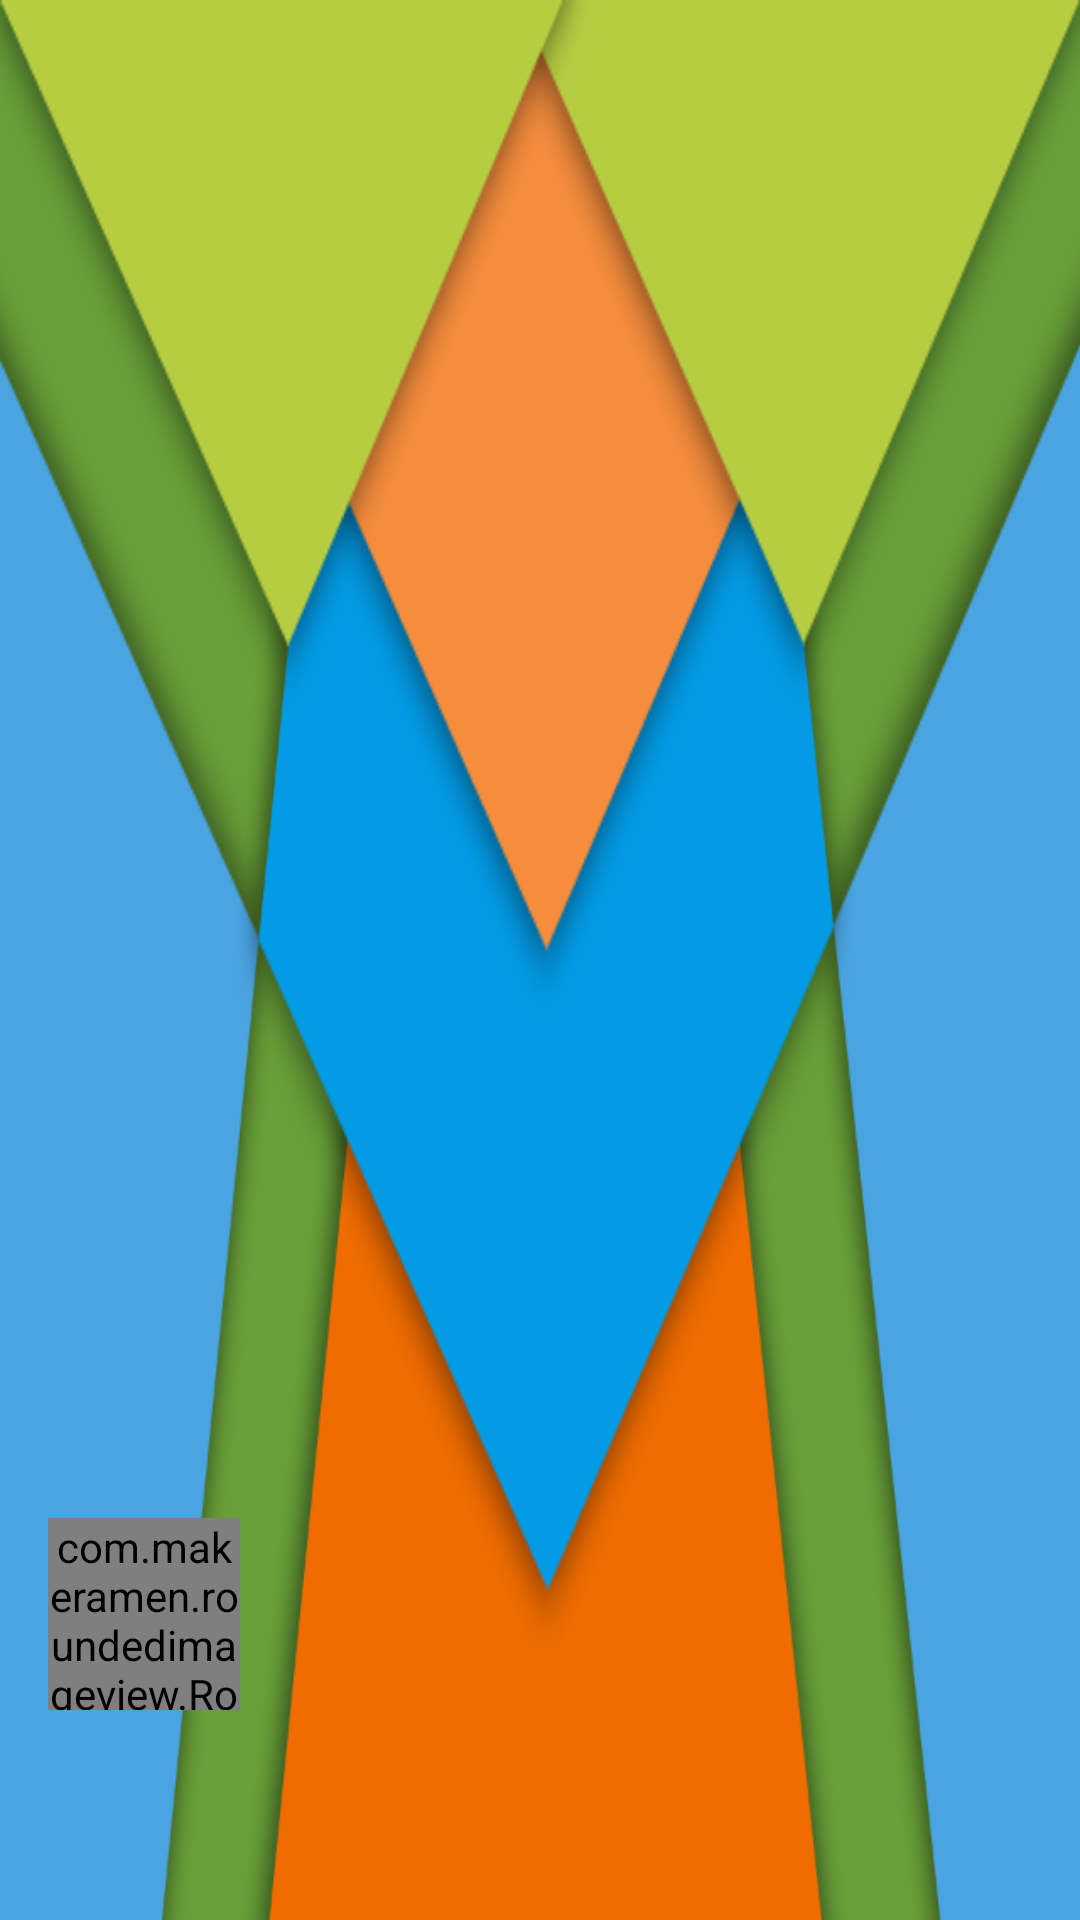

Produce the Android XML layout that renders to this screen, including the resource entries it uses.
<!-- AndroidManifest.xml: application theme MainTheme -->
<!-- res/layout/drawer_header.xml -->
<?xml version="1.0" encoding="utf-8"?>
<LinearLayout
    xmlns:android="http://schemas.android.com/apk/res/android"
    xmlns:app="http://schemas.android.com/apk/res-auto"
    android:id="@+id/navigation_header"
    android:orientation="vertical"
    android:gravity="bottom"
    android:paddingEnd="16dp"
    android:paddingLeft="16dp"
    android:paddingStart="16dp"
    android:paddingRight="16dp"
    android:layout_width="match_parent"
    android:layout_height="160dp"
    android:background="@drawable/wallpaper_drawer" >

    <com.makeramen.roundedimageview.RoundedImageView
        android:id="@+id/img_vw_avatar"
        android:layout_width="64dp"
        android:layout_height="64dp"
        android:scaleType="fitCenter"
        android:layout_marginBottom="8dp"
        app:riv_oval="true"
        app:riv_border_width="1dip"
        app:riv_corner_radius="30dip"
        app:riv_border_color="@drawable/row_selected_gray"
        app:riv_mutate_background="true" />

    <TextView
        android:id="@+id/txt_vw_user_name"
        android:textSize="14sp"
        android:textStyle="bold"
        android:layout_height="wrap_content"
        android:layout_width="match_parent"
        android:textColor="@android:color/white" />

    <TextView
        android:id="@+id/txt_vw_user_email"
        android:layout_marginTop="8dp"
        android:layout_marginBottom="16dp"
        android:layout_height="wrap_content"
        android:layout_width="match_parent"
        android:textColor="@android:color/white" />

</LinearLayout>
<!-- resources referenced by this layout -->
<resources>
  <!-- drawable wallpaper_drawer: png bitmap (drawable, 52718 bytes) -->
  <style name="MainTheme" parent="MainThemeBase" />
  <style name="MainThemeBase" parent="ThemeBase.DarkActionBar">
          <item name="android:windowContentOverlay">@null</item>
          <item name="android:windowBackground">@color/window_background</item>
      </style>
  <style name="ThemeBase.DarkActionBar" parent="Theme.AppCompat.Light.DarkActionBar">
          
          
          
          
          
          <item name="android:windowBackground">@color/window_background</item>
      </style>
  <color name="window_background">#FFF5F5F5</color>
</resources>
